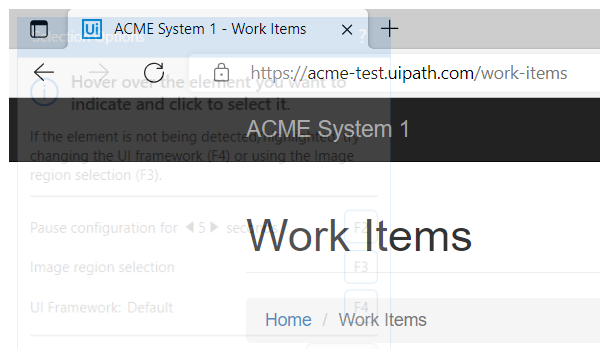
Task: Robotic Enterprise Framework Practice Module #2
Workflow: System1_ScrapeDataTable

Step 1: Attach Browser 'msedge.exe ACME' in window 'ACME System 1 - Work Items' (msedge.exe)

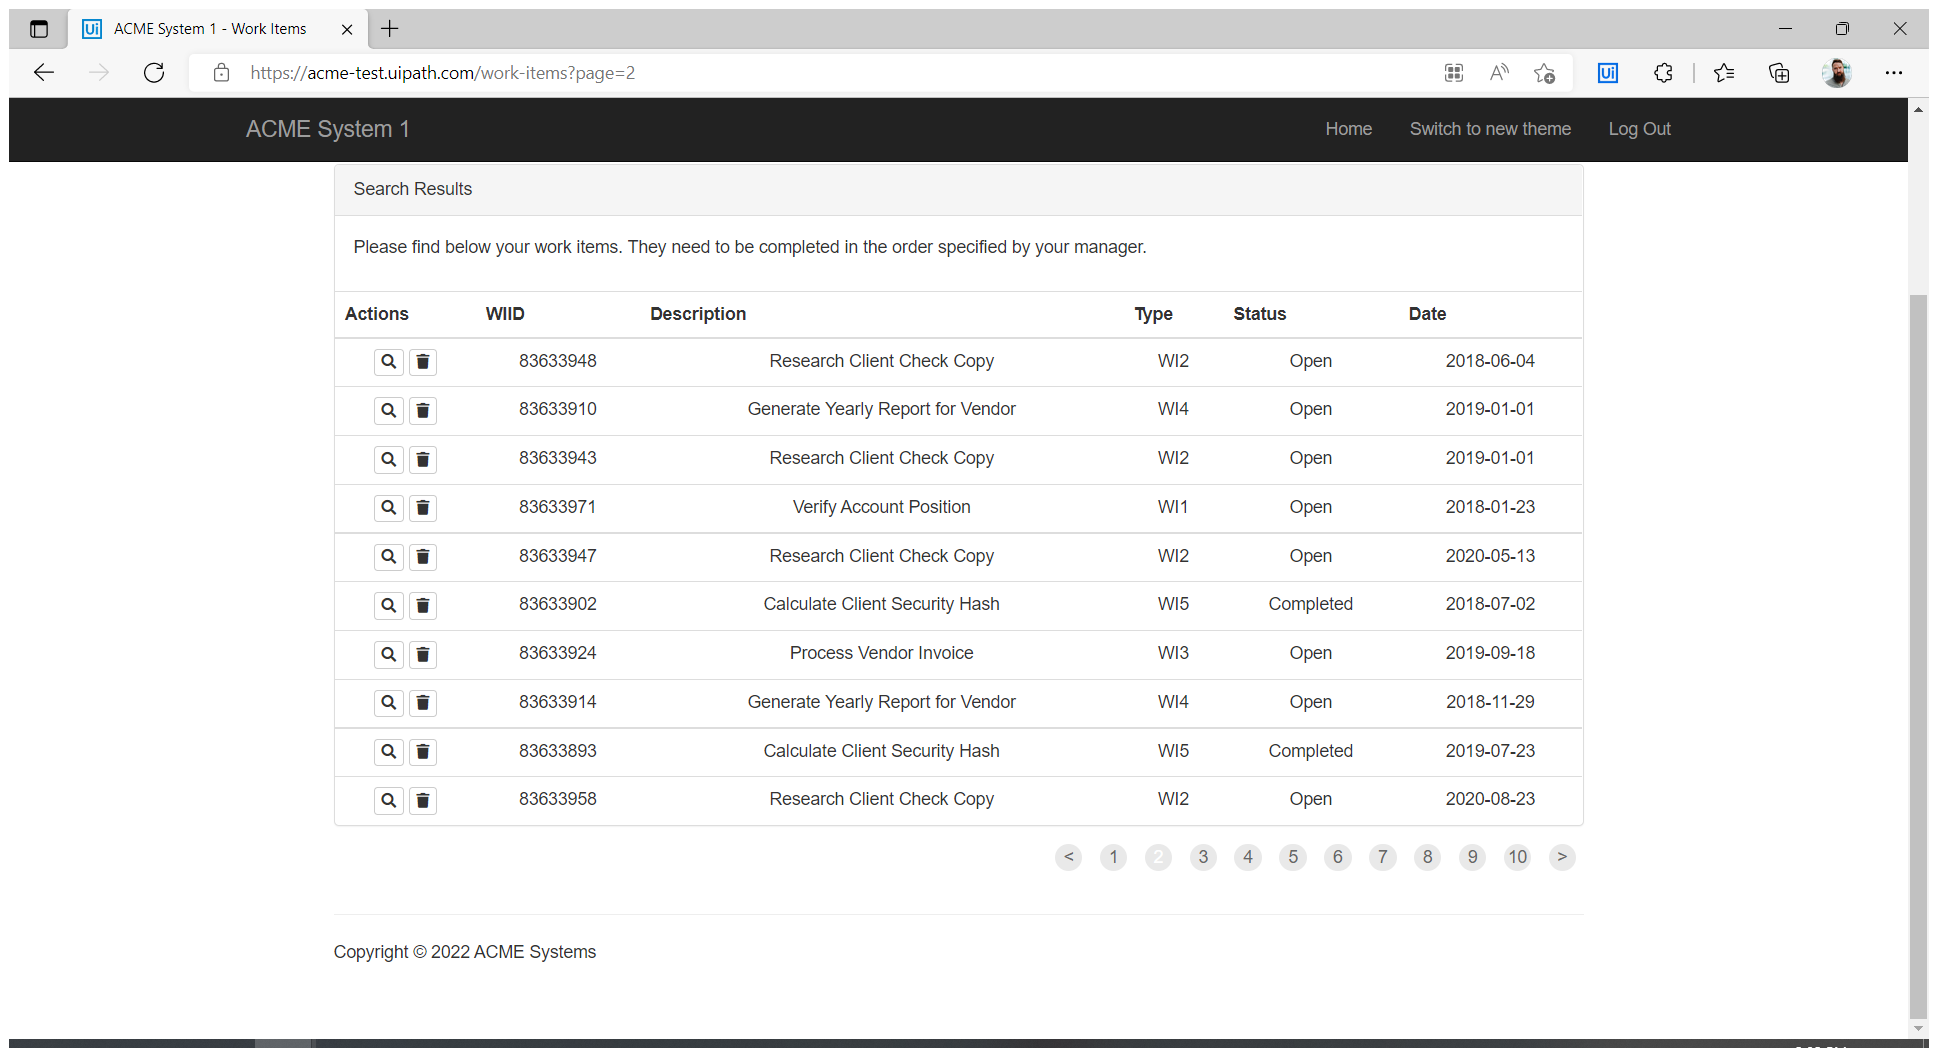
Step 2: Use Application/Browser in window 'ACME System 1 - Work Items' (msedge.exe)

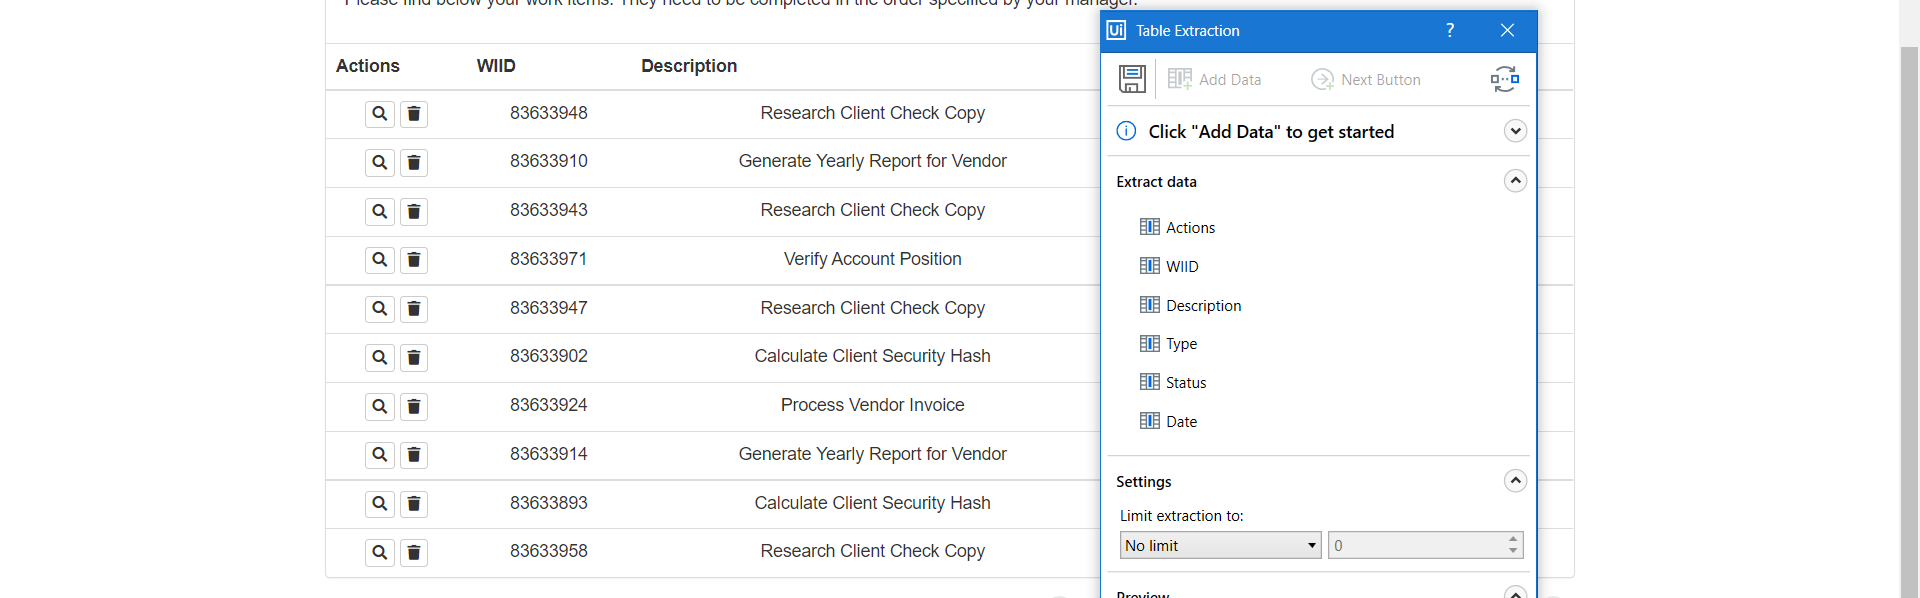
Step 3: get-text